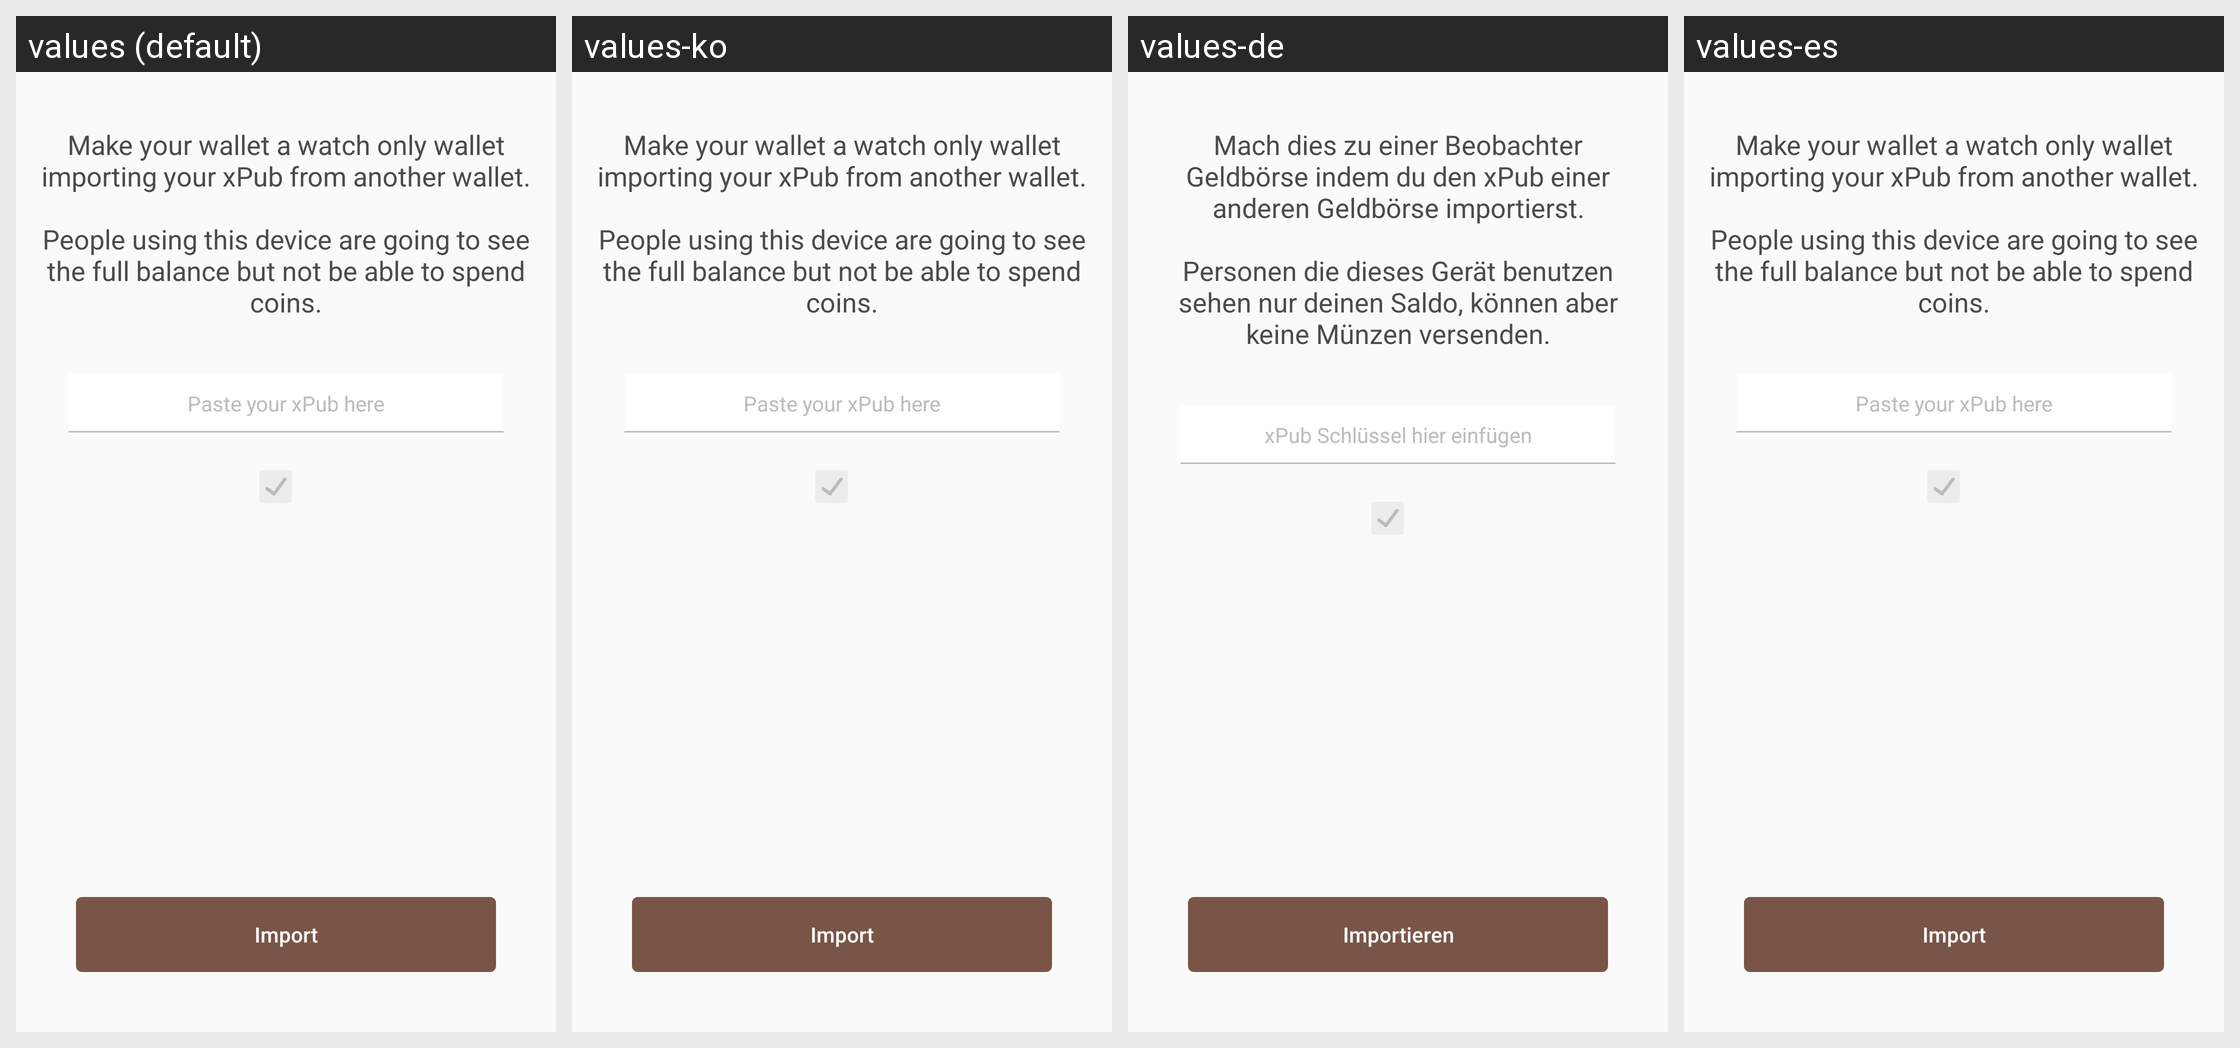

Translations of the strings shown on this Android screen, per locale in the grid:
Android screen res/layout/import_watch_only_main.xml rendered under 4 locales, left to right: values (default), values-ko, values-de, values-es. Device: Nexus 5 (rendered at 1080×1920; each locale shown at half size, 540×960, under a caption strip naming it); theme AppTheme.
Other locales in the repository, not shown: values-cs, values-fi, values-fr, values-nl, values-pt, values-sk.
Strings drawn on this screen, with the default value and each locale's value (text and hints the layout hard-codes, and strings that could not be matched under every locale, appear in the picture but are not listed):

explanation_import_xpub
  values: Make your wallet a watch only wallet importing your xPub from another wallet.
      
      People using this device are going to see the full balance but not be able to spend coins.
  values-ko: Make your wallet a watch only wallet importing your xPub from another wallet.
      
      People using this device are going to see the full balance but not be able to spend coins.  [not translated; the default value is used]
  values-de: Mach dies zu einer Beobachter Geldbörse indem du den xPub einer anderen Geldbörse importierst.
      
      Personen die dieses Gerät benutzen sehen nur deinen Saldo, können aber keine Münzen versenden.
  values-es: Make your wallet a watch only wallet importing your xPub from another wallet.
      
      People using this device are going to see the full balance but not be able to spend coins.  [not translated; the default value is used]

hint_paste_xpub
  values: Paste your xPub here
  values-ko: Paste your xPub here  [not translated; the default value is used]
  values-de: xPub Schlüssel hier einfügen
  values-es: Paste your xPub here  [not translated; the default value is used]

import_xpub
  values: Import
  values-ko: Import  [not translated; the default value is used]
  values-de: Importieren
  values-es: Import  [not translated; the default value is used]
